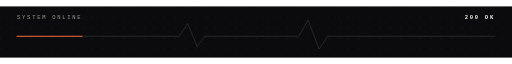
t = 0.00 s
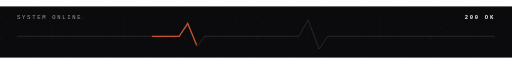
t = 0.75 s
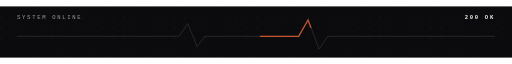
t = 1.50 s
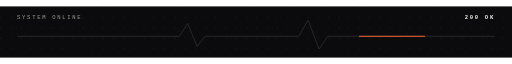
t = 2.25 s

The animated SVG that drew these frames (rendered in a browser with its animation timeline set to each time). Animation: 1 CSS @keyframes rule; one cycle of 3.00 s, repeats indefinitely.

<svg xmlns="http://www.w3.org/2000/svg" width="1200" height="120" viewBox="0 0 1200 120">
<style>@keyframes ecg{from{stroke-dashoffset:0}to{stroke-dashoffset:-1000}}.ecg{stroke-dasharray:120 880;animation:ecg 3s linear infinite}@media (prefers-reduced-motion:reduce){*{animation:none!important}}</style>
<defs><pattern id="dp" width="24" height="24" patternUnits="userSpaceOnUse"><circle cx="2" cy="2" r="1" fill="#2c2c31"/></pattern></defs><rect width="1200" height="120" fill="#0b0b0d"/><rect width="1200" height="120" fill="url(#dp)"/>
<text x="40" y="30" font-family="monospace" font-size="13" fill="#a29e96" letter-spacing="4">SYSTEM ONLINE</text>
<text x="1160" y="30" font-family="monospace" font-size="13" font-weight="bold" fill="#f1eee8" letter-spacing="4" text-anchor="end">200 OK</text>
<path pathLength="1000" d="M40 70 H420 L440 40 L462 94 L480 70 H700 L722 32 L748 100 L768 70 H1160" fill="none" stroke="#2c2c31" stroke-width="2"/>
<path class="ecg" pathLength="1000" d="M40 70 H420 L440 40 L462 94 L480 70 H700 L722 32 L748 100 L768 70 H1160" fill="none" stroke="#c4532f" stroke-width="3" stroke-linecap="round"/>
</svg>
